Run: headless pygame with SDL's dummy video driver; simulated clock (each Clock.tick advances the game by its frame time, no real sleeping); random seed 0; keys injected as events and as key.get_pressed() state; no mouse input.
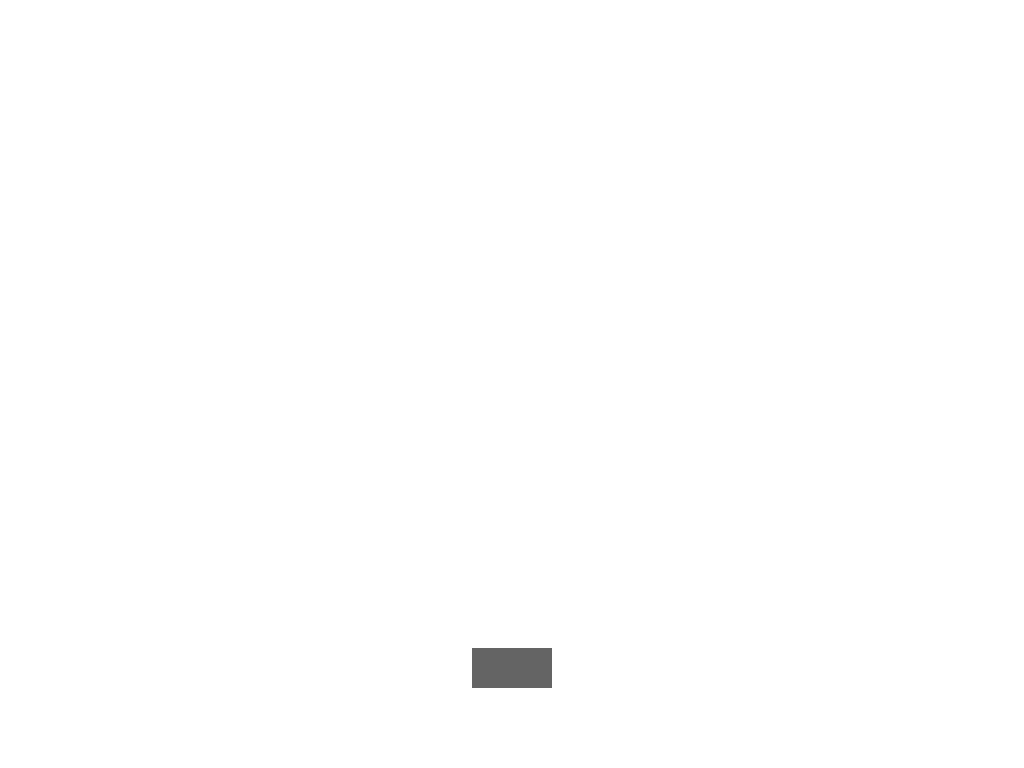
Frame 1 of 4 · flips 1–60 · no input
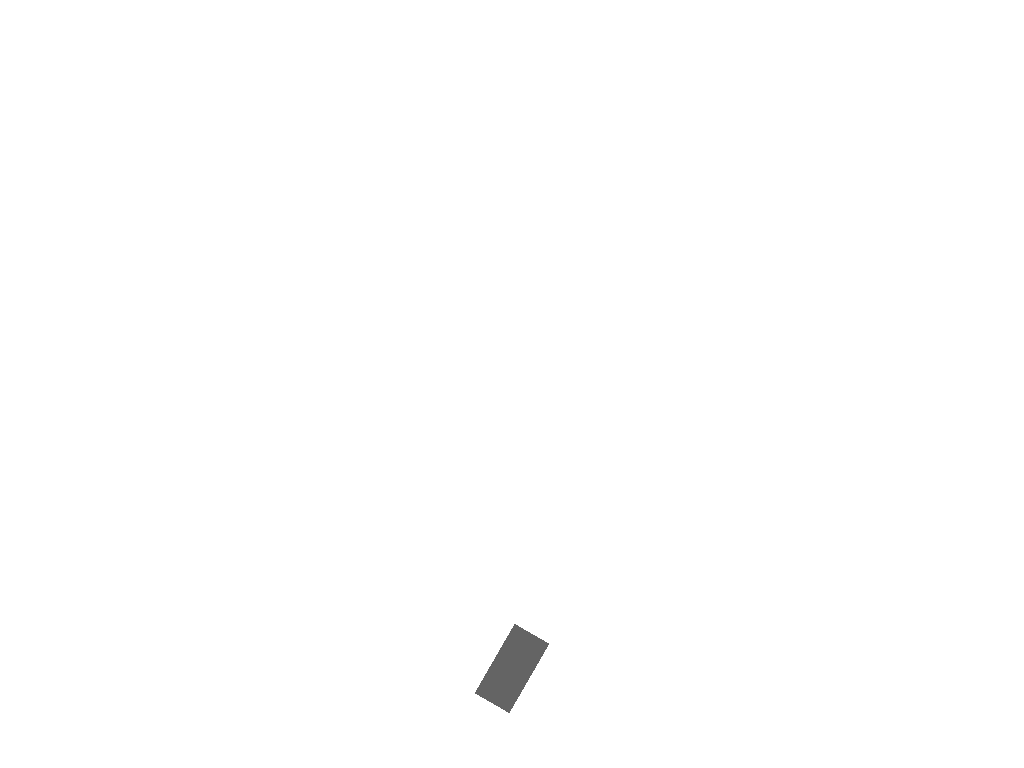
Frame 2 of 4 · flips 61–180 · tapped SPACE, RETURN · held RIGHT (→), D
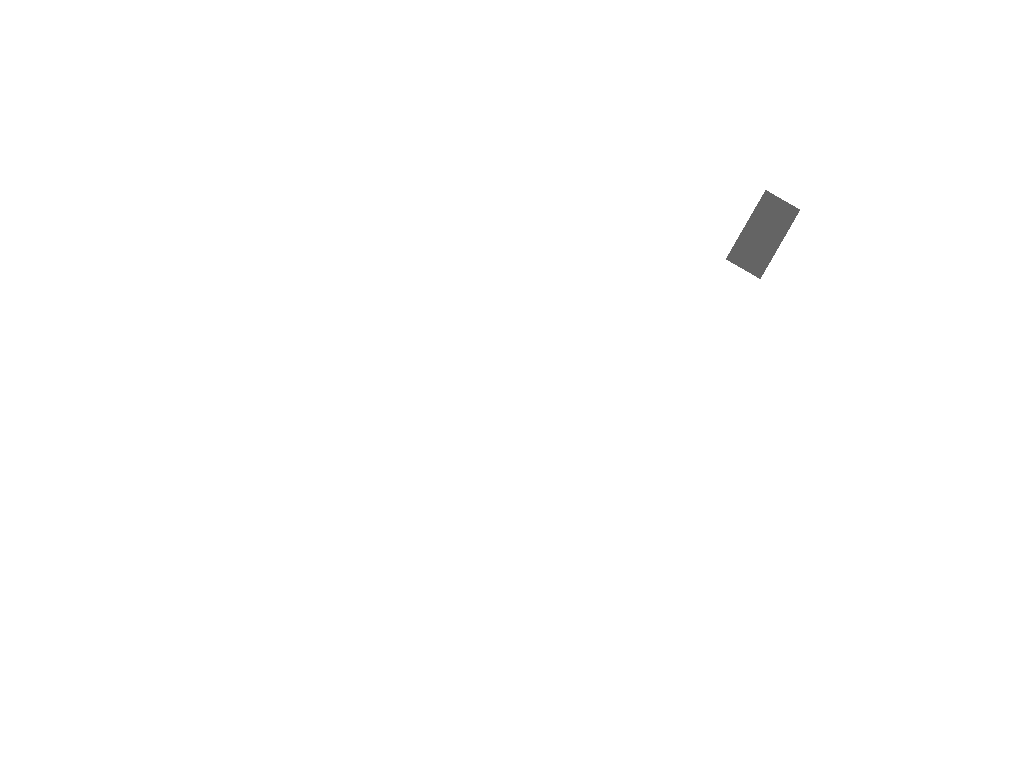
Frame 3 of 4 · flips 181–300 · held DOWN (↓), S
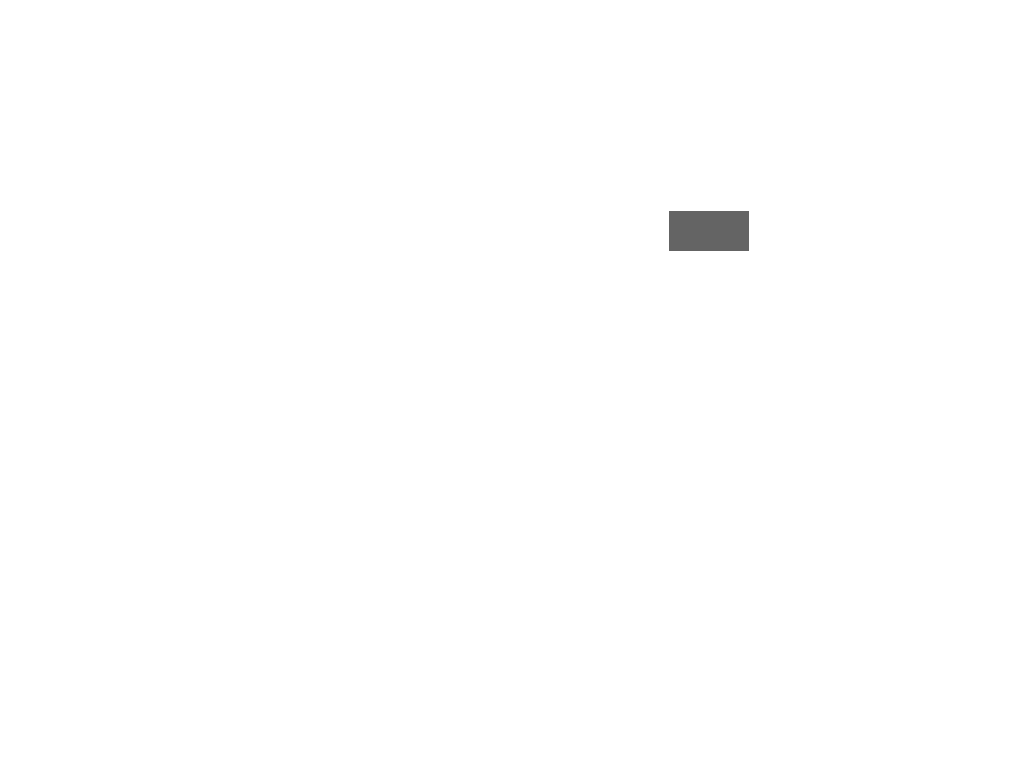
Frame 4 of 4 · flips 301–420 · held LEFT (←), A, UP (↑), W

The pygame program that drew these frames:

import pygame
import math

# Инициализация Pygame
pygame.init()

# Настройки окна
WIDTH, HEIGHT = 1024, 768
win = pygame.display.set_mode((WIDTH, HEIGHT))
pygame.display.set_caption("Управляемая машинка")

# Цвета
WHITE = (255, 255, 255)
BLACK = (100, 100, 100)
GREEN = (0, 255, 0)

# Задержка обновления экрана
clock = pygame.time.Clock()
FPS = 60

class Car:
    def __init__(self):
        self.x = WIDTH // 2
        self.y = HEIGHT - 100
        self.width = 80
        self.height = 40
        self.angle = 0
        self.speed = 0
        self.acceleration = 0.1
        self.accelerate = 1  # Ускорение при удержании клавиши
        self.max_speed = 20
        self.image = pygame.Surface((self.width, self.height), pygame.SRCALPHA)
        pygame.draw.rect(self.image, BLACK, (0, 0, self.width, self.height))
        self.original_image = self.image
        self.rect = self.image.get_rect(center=(self.x, self.y))
        self.collided = False


    def update(self):
        # Если машина не столкнулась с границей, обрабатываем ввод с клавиатуры
        keys = pygame.key.get_pressed()
        if not self.collided:
            if keys[pygame.K_UP]:
                self.speed += self.acceleration
                if self.speed > self.max_speed:
                    self.speed = self.max_speed
            if keys[pygame.K_DOWN]:
                self.speed -= self.acceleration
                if self.speed < -self.max_speed:
                    self.speed = -self.max_speed

            if keys[pygame.K_LEFT]:
                self.angle += 4

            if keys[pygame.K_RIGHT]:
                self.angle -= 4

        # Затухание скорости из-за трения
        self.speed -= self.speed * 0.01

        self.x += self.speed * math.cos(math.radians(self.angle))
        self.y -= self.speed * math.sin(math.radians(self.angle))

        # Ограничиваем положение машины в пределах экрана
        if self.x - self.width/2 < 0:
            self.x = self.width/2
        elif self.x + self.width/2 > WIDTH:
            self.x = WIDTH - self.width/2

        if self.y - self.height/2 < 0:
            self.y = self.height/2
        elif self.y + self.height/2 > HEIGHT:
            self.y = HEIGHT - self.height/2

        self.rotate_car()
        self.rect = self.image.get_rect(center=(self.x, self.y))

    def rotate_car(self):
        self.image = pygame.transform.rotate(self.original_image, self.angle)
        self.rect = self.image.get_rect(center=self.rect.center)


def main():
    car = Car()

    running = True
    while running:
        for event in pygame.event.get():
            if event.type == pygame.QUIT:
                running = False

        car.update()

        win.fill(WHITE)
        win.blit(car.image, car.rect.topleft)
        pygame.display.update()
        clock.tick(FPS)

    pygame.quit()
    quit()

if __name__ == "__main__":
    main()
